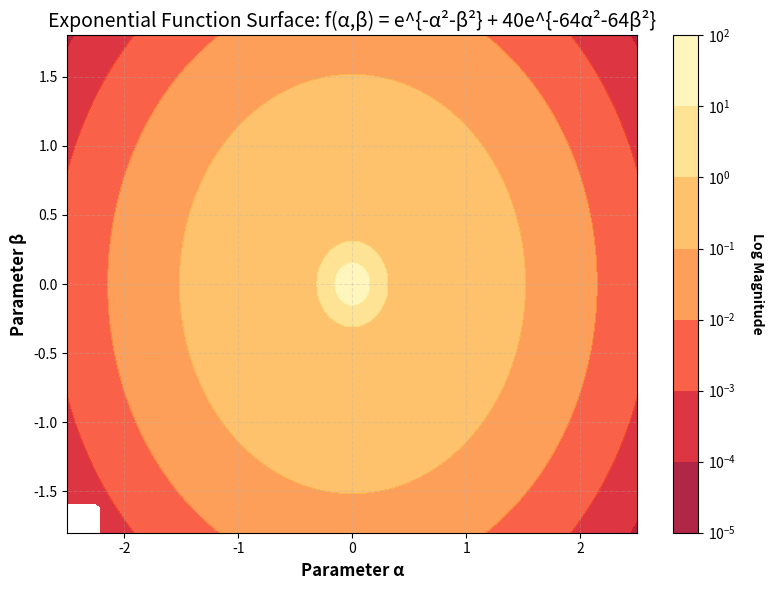

This figure's Python source:
import matplotlib.pyplot as plt
import numpy as np
from numpy import ma
from matplotlib import cm, ticker

N = 120
x = np.linspace(-2.5, 2.5, N)
y = np.linspace(-1.8, 1.8, N)

X, Y = np.meshgrid(x, y)

Z1 = np.exp(-X**2 - Y**2)
Z2 = np.exp(-(X * 8)**2 - (Y * 8)**2)
z = Z1 + 40 * Z2

z[:7, :7] = -1
z = ma.masked_where(z <= 0, z)

fig, ax = plt.subplots(figsize=(8, 6))
cs = ax.contourf(X, Y, z, locator=ticker.LogLocator(), cmap=cm.YlOrRd_r, alpha=0.85)

ax.set_xlabel('Parameter α', fontsize=12, fontweight='bold')
ax.set_ylabel('Parameter β', fontsize=12, fontweight='bold')
ax.set_title('Exponential Function Surface: f(α,β) = e^{-α²-β²} + 40e^{-64α²-64β²}', fontsize=14)

cbar = fig.colorbar(cs)
cbar.set_label('Log Magnitude', rotation=270, labelpad=20, fontweight='bold')

ax.grid(True, linestyle='--', alpha=0.3, linewidth=0.8)
plt.tight_layout()
plt.show()
